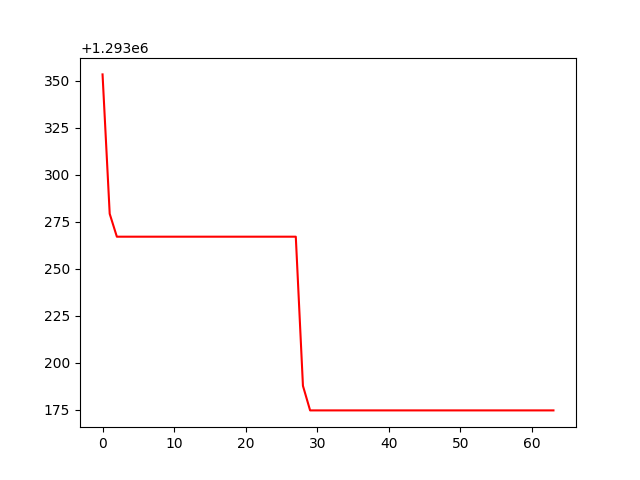

Data behind this chart, as committed beside it:
, 0
0, 1293353
1, 1293279
2, 1293267
3, 1293267
4, 1293267
5, 1293267
6, 1293267
7, 1293267
8, 1293267
9, 1293267
10, 1293267
11, 1293267
12, 1293267
13, 1293267
14, 1293267
15, 1293267
16, 1293267
17, 1293267
18, 1293267
19, 1293267
20, 1293267
21, 1293267
22, 1293267
23, 1293267
24, 1293267
25, 1293267
26, 1293267
27, 1293267
28, 1293188
29, 1293175
30, 1293175
31, 1293175
32, 1293175
33, 1293175
34, 1293175
35, 1293175
36, 1293175
37, 1293175
38, 1293175
39, 1293175
40, 1293175
41, 1293175
42, 1293175
43, 1293175
44, 1293175
45, 1293175
46, 1293175
47, 1293175
48, 1293175
49, 1293175
50, 1293175
51, 1293175
52, 1293175
53, 1293175
54, 1293175
55, 1293175
56, 1293175
57, 1293175
58, 1293175
59, 1293175
... 4 more rows
